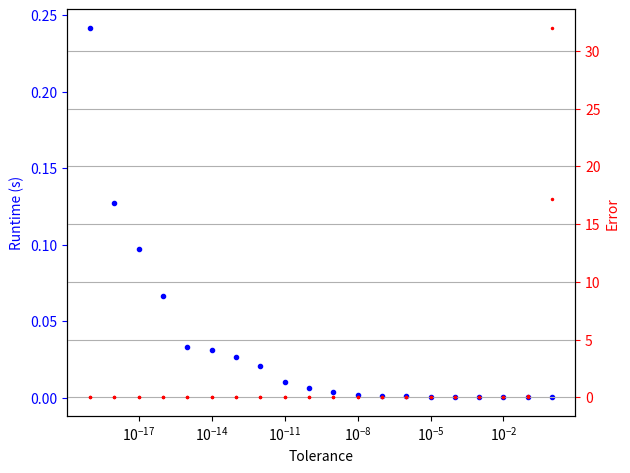

Generate this figure with matplotlib:
#!/usr/bin/env python3
# -*- coding: utf-8 -*-
"""
Created on Thu Aug 30 20:26:05 2018

[redacted]
"""

import math as m
import sys
import time

import numpy as np
import matplotlib.pyplot as plt


class RungeKuttaFehlberg54:
    A = np.array(
        [[0,     0,     0,    0,   0, 0],
         [1/4,     0,     0,    0,   0, 0],
         [3/32,     9/32,     0,    0,   0, 0],
         [1932/2197, -7200/2197,  7296/2197,    0,   0, 0],
         [439/216,    -8,  3680/513, -845/4104,   0, 0],
         [-8/27,     2, -3544/2565, 1859/4104, -11/40, 0]])
  
    B = np.array(
        [[25/216,    0,   1408/2565,  2197/4104, -1/5, 0],
         [16/135,    0, 6656/12825, 28561/56430, -9/50, 2/55]])

    def __init__(self, f, dimension,
                 step_size, tolerance):
        self.f = f
        self.dim = dimension
        self.h = step_size
        self.tol = tolerance
    
    def step(self, w_in):
        s = np.zeros((6, self.dim))

        for i in range(0, 6):
            s[i, :] = self.f(w_in + self.h * self.A[i, 0:i].dot(s[0:i, :]))

        z_out = w_in + self.h * (self.B[0, :].dot(s))
        w_out = w_in + self.h * (self.B[1, :].dot(s))

        error = np.linalg.norm(w_out - z_out, 2) / np.linalg.norm(w_out, 2)
        return w_out, error

    def safe_step(self, w_in):
        w_out, error = self.step(w_in)
        # Check if the error is tolerable
        if not self.is_error_tolerated(error):
            # Try to adjust the optimal step length
            self.adjust_step(error)
            w_out, error = self.step(w_in)
        # If the error is still not tolerable
        counter = 0
        while not self.is_error_tolerated(error):
            # Try if dividing the steplength with 2 helps. 
            self.divide_step_by_two()
            w_out, error = self.step(w_in)
            counter += 1
            if counter > 10:
                print("System is unreliable, terminating.")
                sys.exit(-1)
            
        self.adjust_step(error)
        
        return w_out, error

    def is_error_tolerated(self, error):
        return error < self.tol

    def adjust_step(self, error):
        if error == 0:
            s = 2
        else:
            s = m.pow(self.tol * self.h / (2 * error), 0.25)
        self.h = s * self.h

    def divide_step_by_two(self):
        self.h = self.h / 2
        
    def set_step_length(self, step_length):
        self.h = step_length        
 
        
"""def F(Y):
    M = np.array([[0.49119653, 0.32513304, 0.98057799],
                [0.20768544, 0.97699416, 0.18220559],
                [0.96407071, 0.18373237, 0.95307793]])
    res = np.ones(4)
    res[0:3] = M.dot(Y[0:3])
    return res"""


def func(y):
    matrix = np.array([[1, 1], [-1, 1]])
    res = np.ones(3)
    res[1:3] = matrix.dot(y[1:3])
    return res


def y_1(t):
    return m.e**t * m.cos(t)


def y_2(t):
    return -m.e**t * m.sin(t)


def main(tolerance):
    """ 6.3.1.a
    h = 0.25, [0,1]
    y'1 = y_1 + y_2
    y'2 = −y_1 + y_2
    y_1(0) = 1
    y_2(0) = 0

    y_1(t) = e**t * cos(t), y_2(t) = -e**t * sin(t)
    """
    w = np.array([0, 1, 0])
    h = 0.25
    tol = tolerance
    t_end = 1.0
    rkf54 = RungeKuttaFehlberg54(func, 3, h, tol)

    while w[0] < t_end:
        w, error = rkf54.safe_step(w)
        
    rkf54.set_step_length(t_end - w[0])
    w, error = rkf54.step(w)

    result = [w[1], w[2]]
    total_error = [abs(w[1] - y_1(1)), abs(w[2] - y_2(1))]
    return result, total_error
    
    
if __name__ == "__main__":
    # execute only if run as a script
    data = [
        [],  # Tolerance
        [],  # Runtime
        [],  # Result
        [],  # Total error
    ]

    for i in range(0, 20):
        tolerance = 10**-i
        t1 = time.time()
        result, total_error = main(tolerance)
        t2 = time.time()
        runtime = t2-t1
        data[0].append(tolerance)
        data[1].append(runtime)
        data[2].append(result)
        data[3].append(total_error)

    fig, ax1 = plt.subplots()
    ax1.plot(data[0], data[1], "b.", lw=0, ms=6)
    ax1.set_xlabel("Tolerance")
    ax1.set_ylabel("Runtime (s)", color="b")
    ax1.tick_params("y", colors="b")

    ax2 = ax1.twinx()
    ax2.plot(data[0], data[3], "r.", lw=0, ms=3)
    ax2.set_ylabel("Error", color="r")
    ax2.tick_params("y", colors="r")

    fig.tight_layout()

    plt.xscale("log")
    plt.grid(True)
    plt.show()
